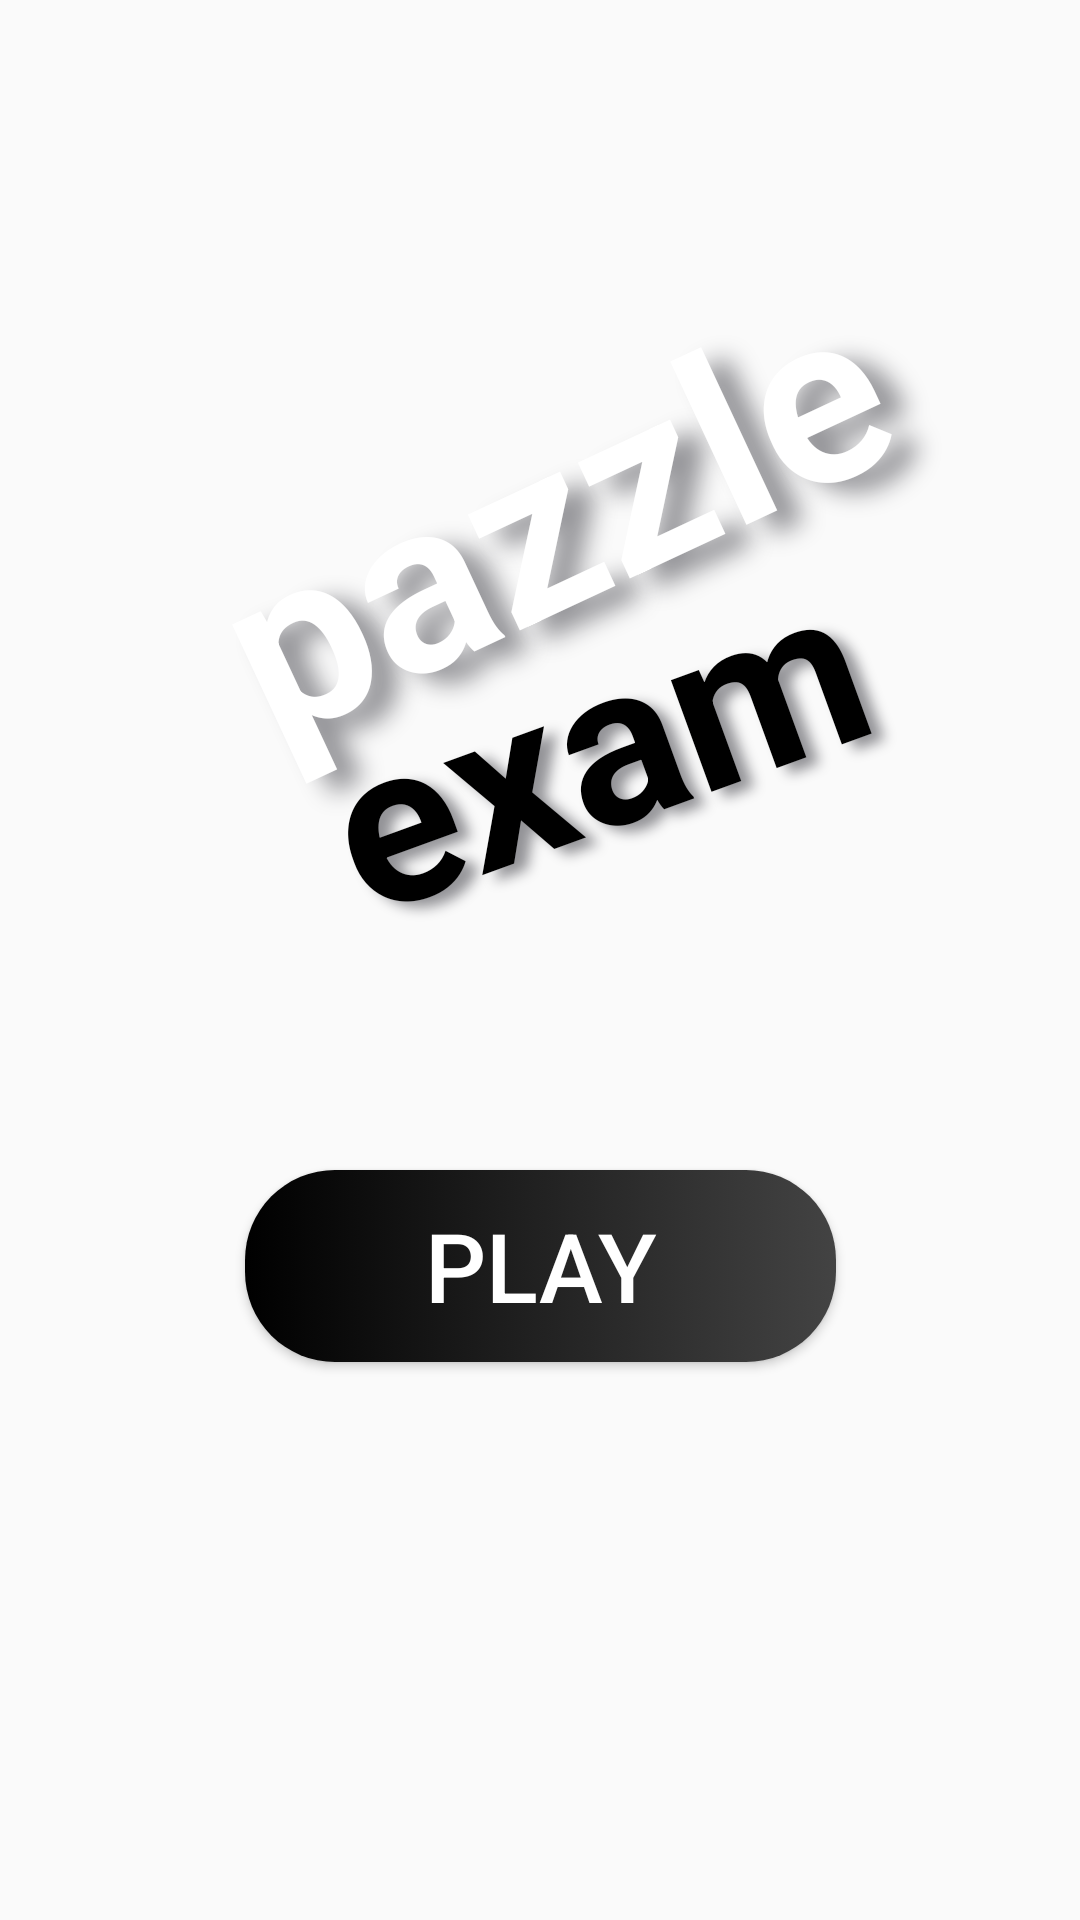

Layout XML and referenced resources for this Android screen:
<!-- AndroidManifest.xml: application theme AppTheme -->
<!-- res/layout/activity_main.xml -->
<?xml version="1.0" encoding="utf-8"?>
<androidx.constraintlayout.widget.ConstraintLayout xmlns:android="http://schemas.android.com/apk/res/android"
    xmlns:app="http://schemas.android.com/apk/res-auto"
    xmlns:tools="http://schemas.android.com/tools"
    android:layout_width="match_parent"
    android:layout_height="match_parent"
    android:background="@drawable/main"
    tools:context=".MainActivity">

    <TextView
        android:id="@+id/textView"
        android:layout_width="310dp"
        android:layout_height="156dp"
        android:gravity="center"
        android:rotation="-25"
        android:shadowColor="#939397"
        android:shadowDx="20"
        android:shadowDy="20"
        android:shadowRadius="20"
        android:text="pazzle"
        android:textAppearance="@style/TextAppearance.AppCompat.Body1"
        android:textColor="#ffffff"
        android:textSize="80sp"
        android:textStyle="bold"
        app:fontFamily="@font/architects_daughter"
        app:layout_constraintBottom_toTopOf="@+id/btnPlay"
        app:layout_constraintEnd_toEndOf="parent"
        app:layout_constraintHorizontal_bias="0.572"
        app:layout_constraintStart_toStartOf="parent"
        app:layout_constraintTop_toTopOf="parent"
        app:layout_constraintVertical_bias="0.396" />

    <TextView
        android:id="@+id/textView2"
        android:layout_width="280dp"
        android:layout_height="157dp"
        android:gravity="center"
        android:rotation="-20"
        android:shadowColor="#939397"
        android:shadowDx="10"
        android:shadowDy="10"
        android:shadowRadius="10"
        android:text="@string/exam"
        android:textAppearance="@style/TextAppearance.AppCompat.Body1"
        android:textColor="#000"
        android:textSize="75sp"
        android:textStyle="bold"
        app:fontFamily="@font/architects_daughter"
        app:layout_constraintBottom_toTopOf="@+id/btnPlay"
        app:layout_constraintEnd_toEndOf="parent"
        app:layout_constraintHorizontal_bias="0.725"
        app:layout_constraintStart_toStartOf="parent"
        app:layout_constraintTop_toTopOf="parent"
        app:layout_constraintVertical_bias="0.722" />

    <Button
        android:onClick="Play"
        android:id="@+id/btnPlay"
        android:layout_width="197dp"
        android:layout_height="64dp"
        android:background="@drawable/gradient"
        android:text="@string/play"
        android:textColor="#FFFFFF"
        android:textSize="32sp"
        app:layout_constraintBottom_toBottomOf="parent"
        app:layout_constraintEnd_toEndOf="parent"
        app:layout_constraintStart_toStartOf="parent"
        app:layout_constraintTop_toTopOf="parent"
        app:layout_constraintVertical_bias="0.677" />
</androidx.constraintlayout.widget.ConstraintLayout>
<!-- resources referenced by this layout -->
<resources>
  <!-- drawable gradient (drawable) -->
  <?xml version="1.0" encoding="utf-8"?>
  <selector xmlns:android="http://schemas.android.com/apk/res/android">
      <item>
          <shape>
              <gradient android:angle="180" android:startColor="#434343" android:endColor="#000000" android:type="linear"/>
              <corners
                  android:bottomLeftRadius="30dp"
                  android:bottomRightRadius="30dp"
                  android:topLeftRadius="30dp"
                  android:topRightRadius="30dp" />
  
          </shape>
      </item>
  </selector>
  <string name="exam">exam</string>
  <string name="play">Play</string>
  <style name="AppTheme" parent="Theme.AppCompat.DayNight.NoActionBar">
          
          <item name="colorPrimary">@color/colorPrimary</item>
          <item name="colorPrimaryDark">@color/colorPrimaryDark</item>
          <item name="colorAccent">@color/colorAccent</item>
          <item name="android:windowFullscreen">true</item>&gt;
          <item name="android:windowContentOverlay">@null</item>&gt;
          <item name="android:windowNoTitle">true</item>&gt;
      </style>
  <color name="colorPrimary">#D81B60</color>
  <color name="colorPrimaryDark">#D81B60</color>
  <color name="colorAccent">#D81B60</color>
</resources>
